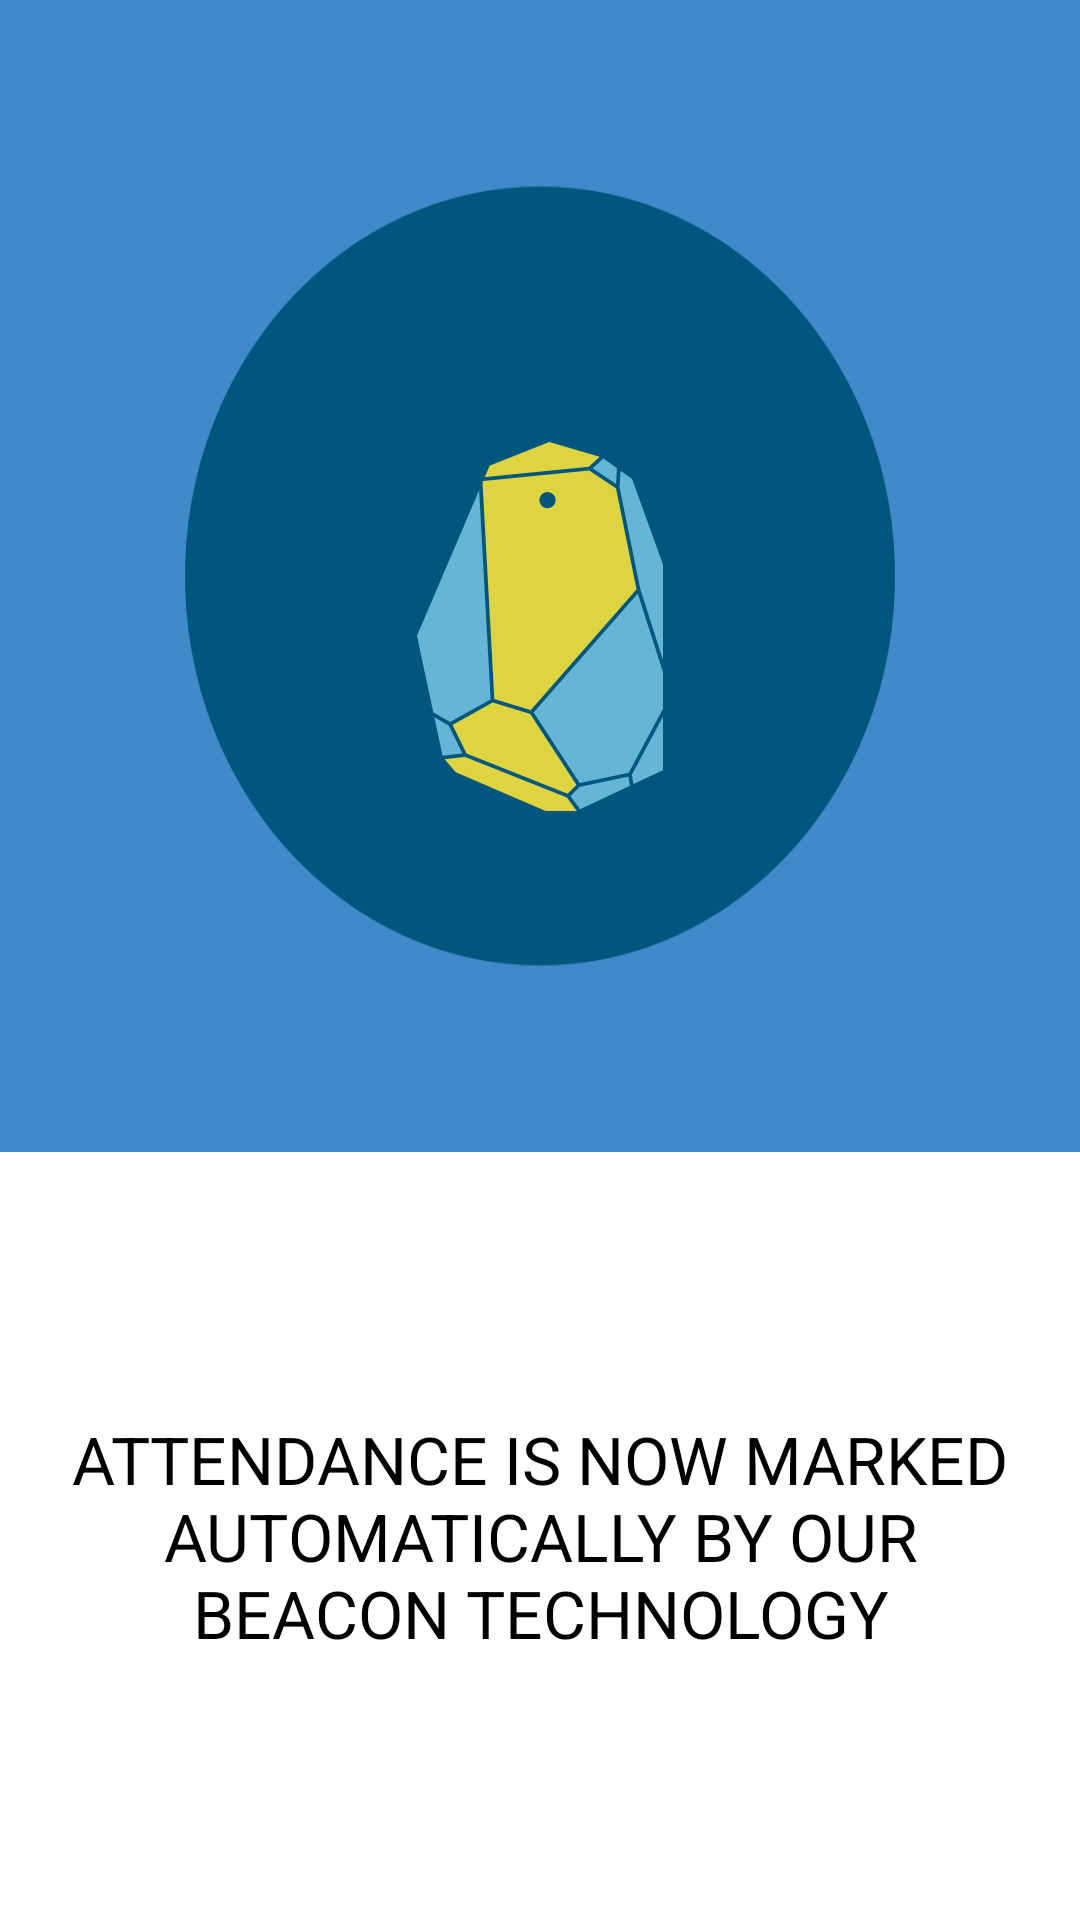

Here is an Android app screen rendered from its layout file. Give the layout XML and the strings, colors and styles it references.
<!-- AndroidManifest.xml: application theme AppTheme -->
<!-- res/layout/dummy1.xml -->
<?xml version="1.0" encoding="utf-8"?>
<LinearLayout xmlns:android="http://schemas.android.com/apk/res/android"
    android:id="@+id/intro_background"
    android:layout_width="match_parent"
    android:layout_height="match_parent"
    android:orientation="vertical"
    android:weightSum="2">

    <FrameLayout
        android:id="@+id/image_container"
        android:layout_width="match_parent"
        android:layout_height="fill_parent"
        android:layout_weight="0.8"
        android:orientation="vertical"
        android:gravity="center">


        <RelativeLayout
            android:layout_width="match_parent"
            android:layout_height="match_parent"
            android:layout_weight="0.8"
            android:orientation="vertical"
            android:background="@color/intro3_inner_bg"
            >


            <LinearLayout
                android:layout_width="wrap_content"
                android:layout_height="wrap_content"
                android:orientation="vertical"
                android:layout_centerInParent="true"
                android:gravity="center_horizontal">

                <ImageView
                    android:id="@+id/beacon_signal"
                    android:layout_width="wrap_content"
                    android:layout_height="wrap_content"
                    android:background="@drawable/beacon_anim"

                    />
                <ImageView
                    android:id="@+id/beacon"
                    android:layout_width="wrap_content"
                    android:layout_height="wrap_content"
                    android:src="@drawable/beacon"
                    android:background="@null"

                    />


            </LinearLayout>


        </RelativeLayout>


        <LinearLayout
            android:layout_width="match_parent"
            android:layout_height="fill_parent"
            android:layout_weight="1.5"
            android:orientation="vertical"
            android:background="@drawable/intro_box_03"
            android:gravity="center"
            android:visibility="visible">
        </LinearLayout>

    </FrameLayout>

    <LinearLayout
        android:id="@+id/text_container"
        android:layout_width="match_parent"
        android:layout_height="fill_parent"
        android:layout_weight="1.2"
        android:orientation="vertical"
        android:background="@color/white"
        android:gravity="center"
        android:paddingLeft="@dimen/activity_horizontal_margin"
        android:paddingRight="@dimen/activity_horizontal_margin"
        >


        <TextView
            android:layout_width="match_parent"
            android:layout_height="wrap_content"
            android:text="@string/intro3_text"
            android:id="@+id/description"
            android:layout_gravity="center"
            android:textSize="@dimen/text_size_large"
            android:textAllCaps="true"
            android:gravity="center"
            android:textColor="@color/black"
            />
    </LinearLayout>



</LinearLayout>
<!-- resources referenced by this layout -->
<resources>
  <color name="black">#000000</color>
  <color name="intro3_inner_bg">#00567D</color>
  <color name="white">#FFFFFF</color>
  <dimen name="activity_horizontal_margin">16dp</dimen>
  <dimen name="text_size_large">22dp</dimen>
  <!-- drawable beacon: png bitmap (drawable-xxhdpi, 13640 bytes) -->
  <!-- drawable beacon_anim (drawable-xxhdpi) -->
  <?xml version="1.0" encoding="utf-8"?>
  <animation-list xmlns:android="http://schemas.android.com/apk/res/android"
  android:id="@+id/my_animation" android:oneshot="false">
      <item android:drawable="@drawable/beacon_signal_empty" android:duration="300" />
      <item android:drawable="@drawable/beacon_signal_one" android:duration="300" />
      <item android:drawable="@drawable/beacon_signal_two" android:duration="300" />
      <item android:drawable="@drawable/beacon_signal_three" android:duration="300" />
  
  </animation-list>
  <!-- drawable intro_box_03: png bitmap (drawable-xxhdpi, 17585 bytes) -->
  <string name="intro3_text">Attendance is now marked Automatically by Our Beacon Technology</string>
  <style name="AppTheme" parent="Theme.AppCompat.Light.NoActionBar">
          
  
      </style>
  <!-- drawable beacon_signal_empty: png bitmap (drawable-xxhdpi, 15196 bytes) -->
  <!-- drawable beacon_signal_one: png bitmap (drawable-xxhdpi, 15991 bytes) -->
  <!-- drawable beacon_signal_two: png bitmap (drawable-xxhdpi, 17812 bytes) -->
  <!-- drawable beacon_signal_three: png bitmap (drawable-xxhdpi, 5567 bytes) -->
</resources>
